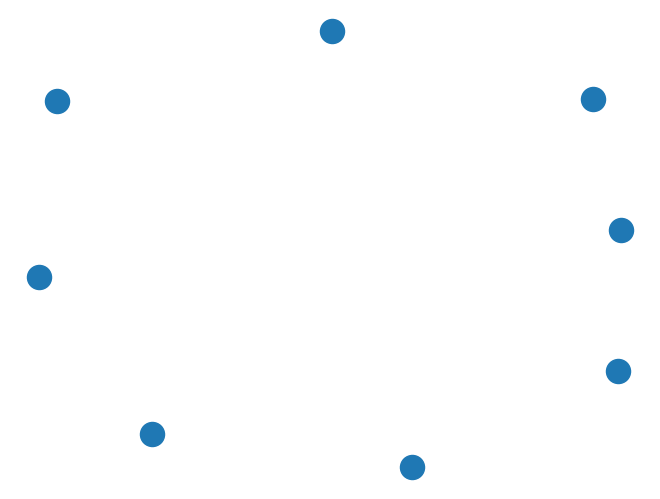

Reproduce this figure in Python.
#!/usr/bin/python
"""
===
Rcm
===

Cuthill-McKee ordering of matrices

The reverse Cuthill-McKee algorithm gives a sparse matrix ordering that
reduces the matrix bandwidth.
"""

import networkx as nx
from networkx.utils import reverse_cuthill_mckee_ordering
import numpy as np
import matplotlib.pyplot as plt


node = [[0,0,0],[0,0,1],[0,1,0],[0,1,1],[1,0,0],[1,0,1],[1,1,0],[1,1,1]]
arete = []
x = []
y = []
z = []
for i in range(len(node)):
	x.append(node[i][0])
	y.append(node[i][1])
	z.append(node[i][2])
G = nx.Graph()
for i in range(len(node)):
	G.add_node(i, x=x[i], y=y[i], z=z[i])
	
# aretes:
for i in range(len(arete)):
	G.add_edge(arete[i][0][0],arete[i][0][1])
	
'''
G.add_edge(3,0)
G.add_edge(0,1)
G.add_edge(2,1)
G.add_edge(3,2)
G.add_edge(1,3)
G.add_edge(1,4)
G.add_edge(5,4)
G.add_edge(2,5)
G.add_edge(4,2)
G.add_edge(4,6)
G.add_edge(7,6)
G.add_edge(5,7)
G.add_edge(6,5)
G.add_edge(6,0)
G.add_edge(7,3)
G.add_edge(0,7)
'''
print(G.nodes(data=True))

nx.draw(G)
plt.show()
rcm = list(reverse_cuthill_mckee_ordering(G))
print("ordering", rcm)
